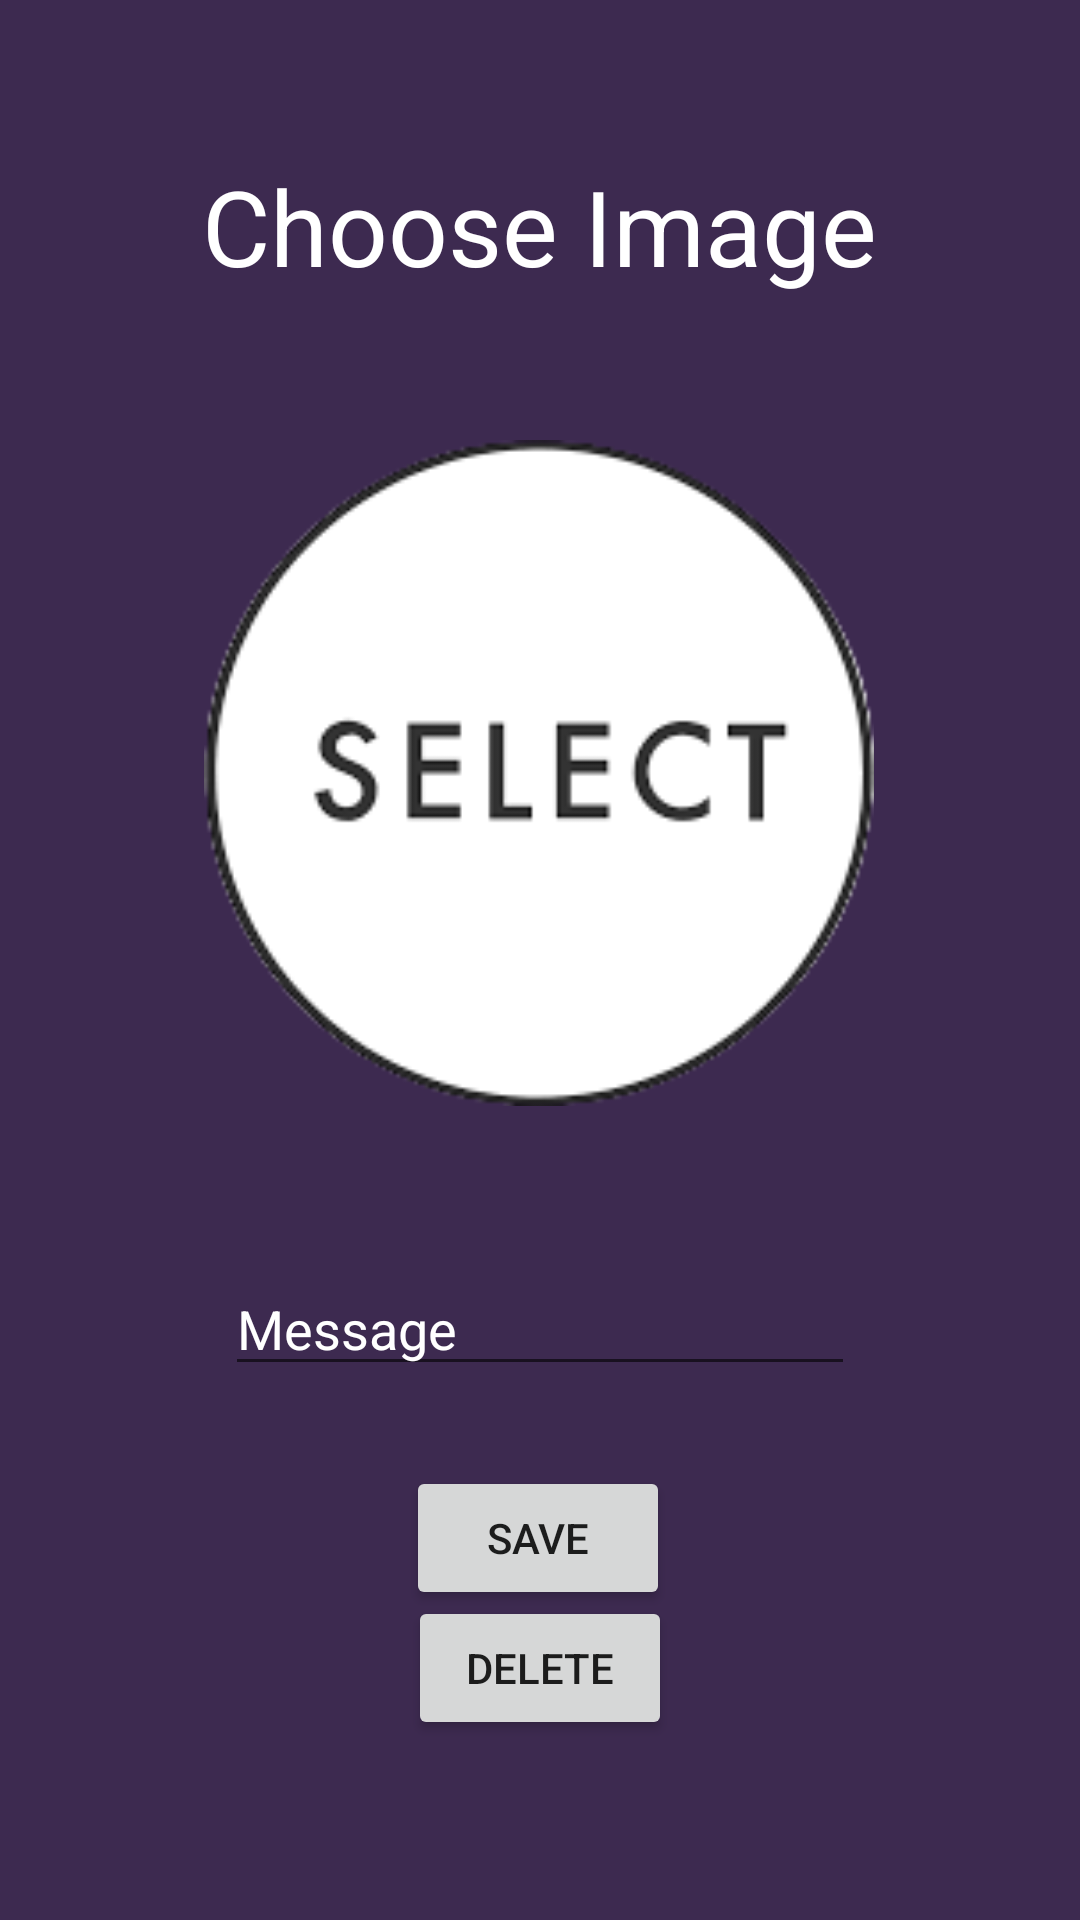

Reconstruct the res/layout file that produces this screen, plus the resources it refers to.
<!-- AndroidManifest.xml: application theme Theme.ProjectExample -->
<!-- res/layout/fragment_add.xml -->
<?xml version="1.0" encoding="utf-8"?>
<androidx.constraintlayout.widget.ConstraintLayout xmlns:android="http://schemas.android.com/apk/res/android"
    xmlns:app="http://schemas.android.com/apk/res-auto"
    xmlns:tools="http://schemas.android.com/tools"
    android:layout_width="match_parent"
    android:layout_height="match_parent"
    android:background="@color/mor"
    tools:context=".view.add">


    <ImageView
        android:id="@+id/imageView"
        android:layout_width="334dp"
        android:layout_height="222dp"
        android:layout_marginTop="48dp"

        app:layout_constraintBottom_toBottomOf="parent"
        app:layout_constraintEnd_toEndOf="parent"
        app:layout_constraintHorizontal_bias="0.491"
        app:layout_constraintStart_toStartOf="parent"
        app:layout_constraintTop_toBottomOf="@+id/textView"
        app:layout_constraintVertical_bias="0.0"
        app:srcCompat="@drawable/images" />

    <TextView
        android:id="@+id/textView"
        android:layout_width="wrap_content"
        android:layout_height="wrap_content"
        android:layout_marginTop="52dp"
        android:text="Choose Image"
        android:textSize="35sp"

        android:textColor="@color/white"
        app:layout_constraintEnd_toEndOf="parent"
        app:layout_constraintHorizontal_bias="0.498"
        app:layout_constraintStart_toStartOf="parent"
        app:layout_constraintTop_toTopOf="parent" />

    <EditText
        android:id="@+id/editTextTextPersonName"
        android:layout_width="wrap_content"
        android:layout_height="wrap_content"
        android:layout_marginTop="52dp"
        android:ems="10"
        android:hint="Message"
        android:inputType="textPersonName"
        android:textColor="@color/white"
        android:textColorHint="@color/white"
        app:layout_constraintBottom_toBottomOf="parent"
        app:layout_constraintEnd_toEndOf="parent"
        app:layout_constraintStart_toStartOf="parent"
        app:layout_constraintTop_toBottomOf="@+id/imageView"
        app:layout_constraintVertical_bias="0.0" />

    <Button
        android:id="@+id/button3"
        android:layout_width="wrap_content"
        android:layout_height="wrap_content"
        android:layout_marginBottom="60dp"
        android:text="Delete"
        app:layout_constraintBottom_toBottomOf="parent"
        app:layout_constraintEnd_toEndOf="parent"
        app:layout_constraintStart_toStartOf="parent"
        app:layout_constraintTop_toBottomOf="@+id/button2"
        app:layout_constraintVertical_bias="1.0" />

    <Button
        android:id="@+id/button2"
        android:layout_width="wrap_content"
        android:layout_height="wrap_content"
        android:layout_marginBottom="32dp"
        android:onClick="save"
        android:text="Save"
        app:layout_constraintBottom_toBottomOf="parent"
        app:layout_constraintEnd_toEndOf="parent"
        app:layout_constraintHorizontal_bias="0.498"
        app:layout_constraintStart_toStartOf="parent"
        app:layout_constraintTop_toBottomOf="@+id/editTextTextPersonName"
        app:layout_constraintVertical_bias="0.272" />
</androidx.constraintlayout.widget.ConstraintLayout>
<!-- resources referenced by this layout -->
<resources>
  <color name="mor">#3D2A50</color>
  <color name="white">#FFFFFF</color>
  <!-- drawable images: png bitmap (drawable, 11101 bytes) -->
  <style name="Theme.ProjectExample" parent="Theme.MaterialComponents.DayNight.DarkActionBar">
          
          <item name="colorPrimary">@color/black</item>
          <item name="colorPrimaryVariant">@color/black</item>
          <item name="colorOnPrimary">@color/white</item>
          
          <item name="colorSecondary">@color/teal_200</item>
          <item name="colorSecondaryVariant">@color/teal_700</item>
          <item name="colorOnSecondary">@color/black</item>
          
          <item name="android:statusBarColor">?attr/colorPrimaryVariant</item>
          
      </style>
  <color name="black">#FF000000</color>
  <color name="teal_200">#FF03DAC5</color>
  <color name="teal_700">#FF018786</color>
</resources>
